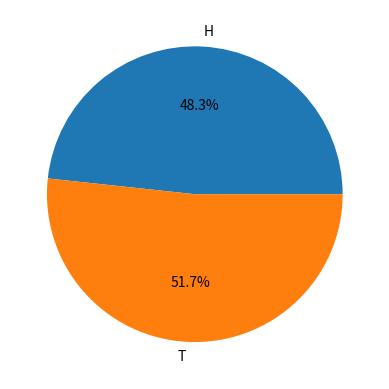

Generate this figure with matplotlib:
import numpy as np
import matplotlib.pyplot as plt

arr=np.array([0,0])
coin=["H","T"]
i=0
while(i!=1000):
    toss=np.random.randint(0,2)
    arr[toss]+=1
    print(coin)
    print(arr)
    i+=1
    
res=list(arr)

plt.pie(res,labels=coin,autopct='%1.1f%%')
plt.show()